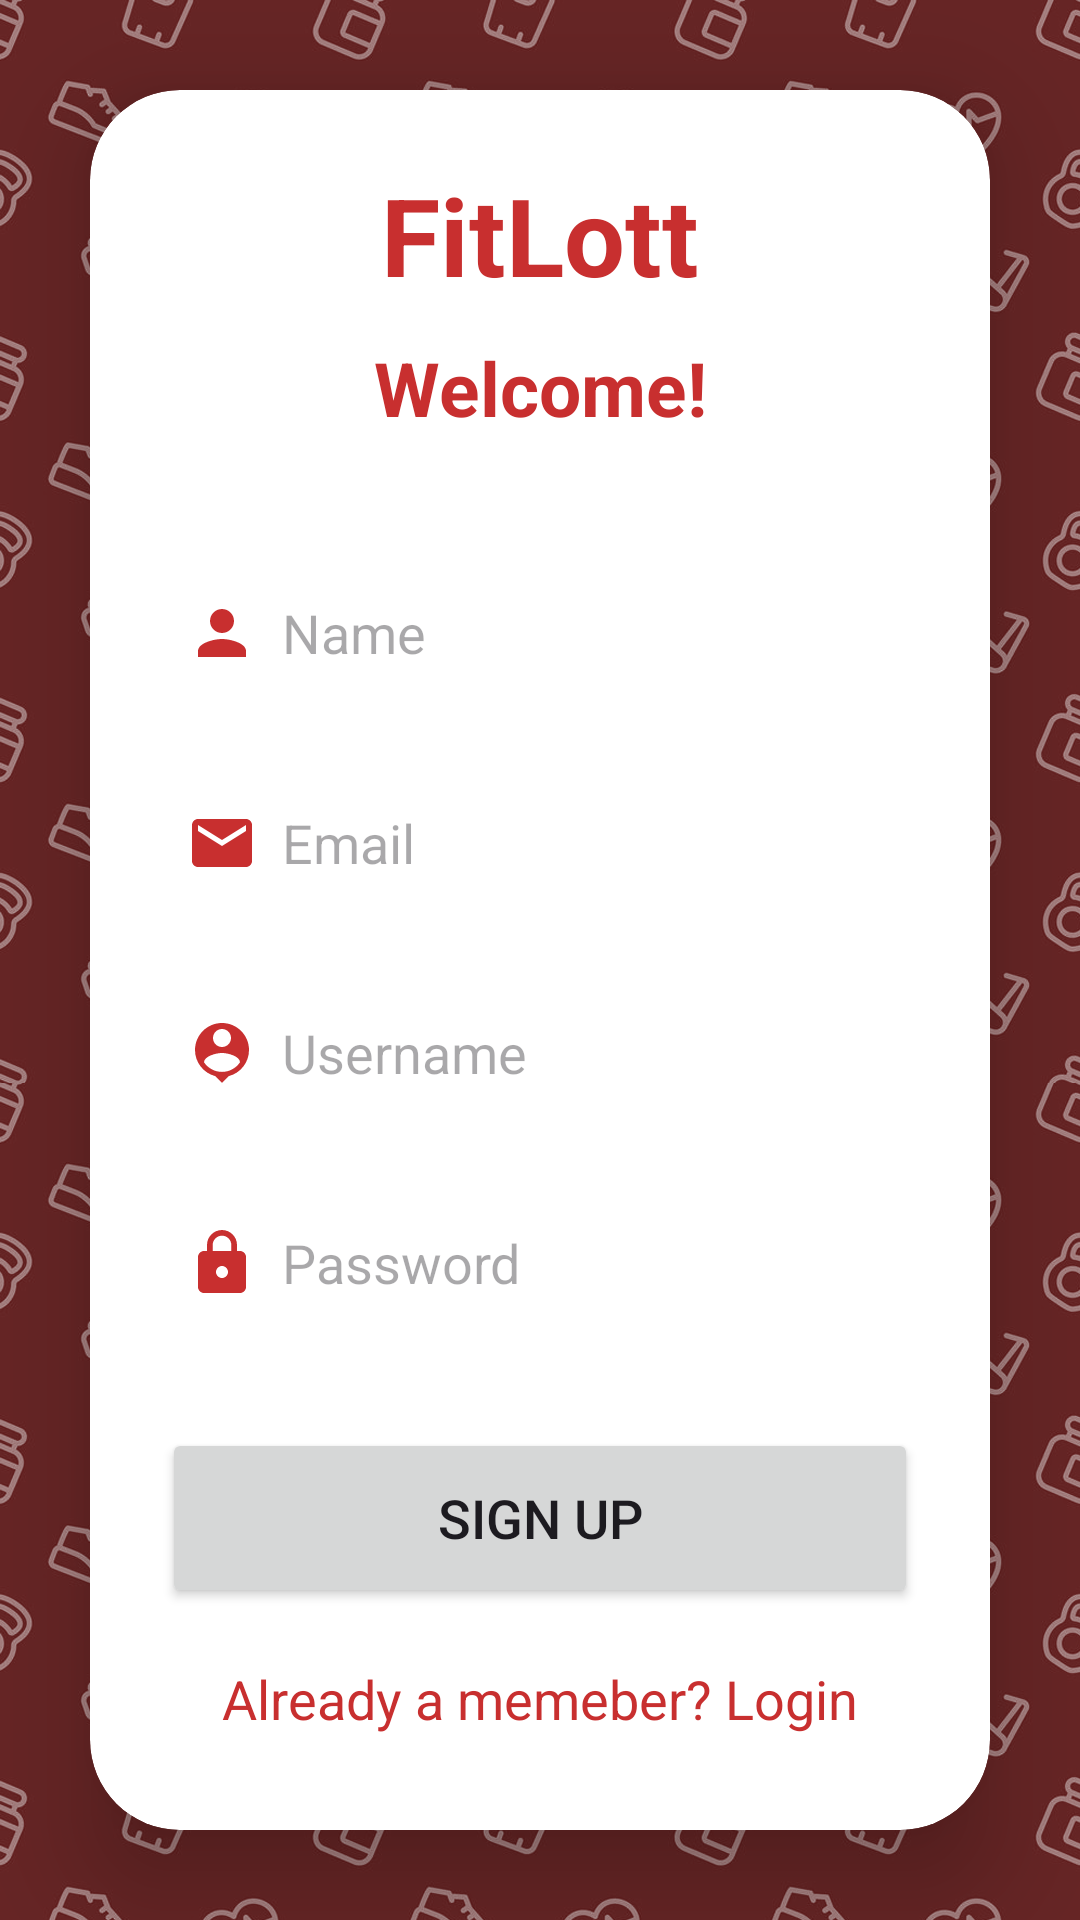

Produce the Android XML layout that renders to this screen, including the resource entries it uses.
<!-- AndroidManifest.xml: application theme Theme.FitLott -->
<!-- res/layout/activity_signup.xml -->
<?xml version="1.0" encoding="utf-8"?>
<LinearLayout
    xmlns:android="http://schemas.android.com/apk/res/android"
    xmlns:app="http://schemas.android.com/apk/res-auto"
    xmlns:tools="http://schemas.android.com/tools"
    android:layout_width="match_parent"
    android:layout_height="match_parent"
    android:orientation="vertical"
    android:gravity="center"
    android:background="@drawable/pagebkg"
    tools:context=".SignupActivity">

    <androidx.cardview.widget.CardView
        android:layout_width="match_parent"
        android:layout_height="wrap_content"
        android:layout_margin="30dp"
        app:cardCornerRadius="30dp"
        app:cardElevation="20dp">

        <LinearLayout
            android:layout_width="match_parent"
            android:layout_height="wrap_content"
            android:orientation="vertical"
            android:layout_gravity="center_horizontal"
            android:padding="24dp"
            android:background="@drawable/red_border">

            <TextView
                android:layout_width="match_parent"
                android:layout_height="wrap_content"
                android:text="FitLott"
                android:textSize="36sp"
                android:textAlignment="center"
                android:textStyle="bold"
                android:textColor="@color/red"/>

            <TextView
                android:layout_width="match_parent"
                android:layout_height="wrap_content"
                android:text="Welcome!"
                android:textSize="25sp"
                android:layout_marginTop="10sp"
                android:textAlignment="center"
                android:textStyle="bold"
                android:textColor="@color/red"/>

            <EditText
                android:layout_width="match_parent"
                android:layout_height="50dp"
                android:id="@+id/signup_name"
                android:background="@drawable/red_border"
                android:layout_marginTop="40dp"
                android:padding="8dp"
                android:hint="Name"
                android:drawableLeft="@drawable/ic_baseline_person_24"
                android:drawablePadding="8dp"
                android:textColor="@color/grey"/>

            <EditText
                android:layout_width="match_parent"
                android:layout_height="50dp"
                android:id="@+id/signup_email"
                android:background="@drawable/red_border"
                android:layout_marginTop="20dp"
                android:padding="8dp"
                android:hint="Email"
                android:drawableLeft="@drawable/ic_baseline_email_24"
                android:drawablePadding="8dp"
                android:textColor="@color/grey"/>

            <EditText
                android:layout_width="match_parent"
                android:layout_height="50dp"
                android:id="@+id/signup_username"
                android:background="@drawable/red_border"
                android:layout_marginTop="20dp"
                android:padding="8dp"
                android:hint="Username"
                android:drawableLeft="@drawable/ic_baseline_person_pin_24"
                android:drawablePadding="8dp"
                android:textColor="@color/grey"/>

            <EditText
                android:layout_width="match_parent"
                android:layout_height="50dp"
                android:id="@+id/signup_password"
                android:background="@drawable/red_border"
                android:layout_marginTop="20dp"
                android:padding="8dp"
                android:hint="Password"
                android:inputType="textPassword"
                android:drawableLeft="@drawable/ic_baseline_lock_24"
                android:drawablePadding="8dp"
                android:textColor="@color/black"/>

            <Button
                android:layout_width="match_parent"
                android:layout_height="60dp"
                android:text="Sign Up"
                android:id="@+id/signup_button"
                android:textSize="18sp"
                android:layout_marginTop="30dp"
                app:cornerRadius = "20dp"/>

            <TextView
                android:layout_width="wrap_content"
                android:layout_height="wrap_content"
                android:id="@+id/loginRedirectText"
                android:text="Already a memeber? Login"
                android:layout_gravity="center"
                android:padding="8dp"
                android:layout_marginTop="10dp"
                android:textSize="18sp"
                android:textColor="@color/red"/>

        </LinearLayout>

    </androidx.cardview.widget.CardView>

</LinearLayout>
<!-- resources referenced by this layout -->
<resources>
  <color name="black">#FF000000</color>
  <color name="grey">#ff424242</color>
  <color name="red">#C82F2F</color>
  <!-- drawable ic_baseline_email_24 (drawable) -->
  <vector android:height="24dp" android:tint="#C82F2F"
      android:viewportHeight="24" android:viewportWidth="24"
      android:width="24dp" xmlns:android="http://schemas.android.com/apk/res/android">
      <path android:fillColor="@android:color/white" android:pathData="M20,4L4,4c-1.1,0 -1.99,0.9 -1.99,2L2,18c0,1.1 0.9,2 2,2h16c1.1,0 2,-0.9 2,-2L22,6c0,-1.1 -0.9,-2 -2,-2zM20,8l-8,5 -8,-5L4,6l8,5 8,-5v2z"/>
  </vector>
  <!-- drawable ic_baseline_lock_24 (drawable) -->
  <vector android:height="24dp" android:tint="#C82F2F"
      android:viewportHeight="24" android:viewportWidth="24"
      android:width="24dp" xmlns:android="http://schemas.android.com/apk/res/android">
      <path android:fillColor="@android:color/white" android:pathData="M18,8h-1L17,6c0,-2.76 -2.24,-5 -5,-5S7,3.24 7,6v2L6,8c-1.1,0 -2,0.9 -2,2v10c0,1.1 0.9,2 2,2h12c1.1,0 2,-0.9 2,-2L20,10c0,-1.1 -0.9,-2 -2,-2zM12,17c-1.1,0 -2,-0.9 -2,-2s0.9,-2 2,-2 2,0.9 2,2 -0.9,2 -2,2zM15.1,8L8.9,8L8.9,6c0,-1.71 1.39,-3.1 3.1,-3.1 1.71,0 3.1,1.39 3.1,3.1v2z"/>
  </vector>
  <!-- drawable ic_baseline_person_24 (drawable) -->
  <vector android:height="24dp" android:tint="#C82F2F"
      android:viewportHeight="24" android:viewportWidth="24"
      android:width="24dp" xmlns:android="http://schemas.android.com/apk/res/android">
      <path android:fillColor="@android:color/white" android:pathData="M12,12c2.21,0 4,-1.79 4,-4s-1.79,-4 -4,-4 -4,1.79 -4,4 1.79,4 4,4zM12,14c-2.67,0 -8,1.34 -8,4v2h16v-2c0,-2.66 -5.33,-4 -8,-4z"/>
  </vector>
  <!-- drawable ic_baseline_person_pin_24 (drawable) -->
  <vector android:height="24dp" android:tint="#C82F2F"
      android:viewportHeight="24" android:viewportWidth="24"
      android:width="24dp" xmlns:android="http://schemas.android.com/apk/res/android">
      <path android:fillColor="@android:color/white" android:pathData="M12,2c-4.97,0 -9,4.03 -9,9 0,4.17 2.84,7.67 6.69,8.69L12,22l2.31,-2.31C18.16,18.67 21,15.17 21,11c0,-4.97 -4.03,-9 -9,-9zM12,4c1.66,0 3,1.34 3,3s-1.34,3 -3,3 -3,-1.34 -3,-3 1.34,-3 3,-3zM12,18.3c-2.5,0 -4.71,-1.28 -6,-3.22 0.03,-1.99 4,-3.08 6,-3.08 1.99,0 5.97,1.09 6,3.08 -1.29,1.94 -3.5,3.22 -6,3.22z"/>
  </vector>
  <!-- drawable pagebkg: png bitmap (drawable, 983937 bytes) -->
  <style name="Theme.FitLott" parent="Base.Theme.FitLott" />
  <style name="Base.Theme.FitLott" parent="Theme.Material3.DayNight.NoActionBar">
          <item name="colorPrimary">@color/red</item>
          <item name="colorPrimaryVariant">@color/red</item>
          <item name="colorOnPrimary">@color/white</item>
          
          <item name="colorSecondary">@color/teal_200</item>
          <item name="colorSecondaryVariant">@color/teal_700</item>
          <item name="colorOnSecondary">@color/black</item>
          
          <item name="android:statusBarColor">?attr/colorPrimaryVariant</item>
      </style>
  <color name="white">#FFFFFFFF</color>
  <color name="teal_200">#FF03DAC5</color>
  <color name="teal_700">#FF018786</color>
</resources>
